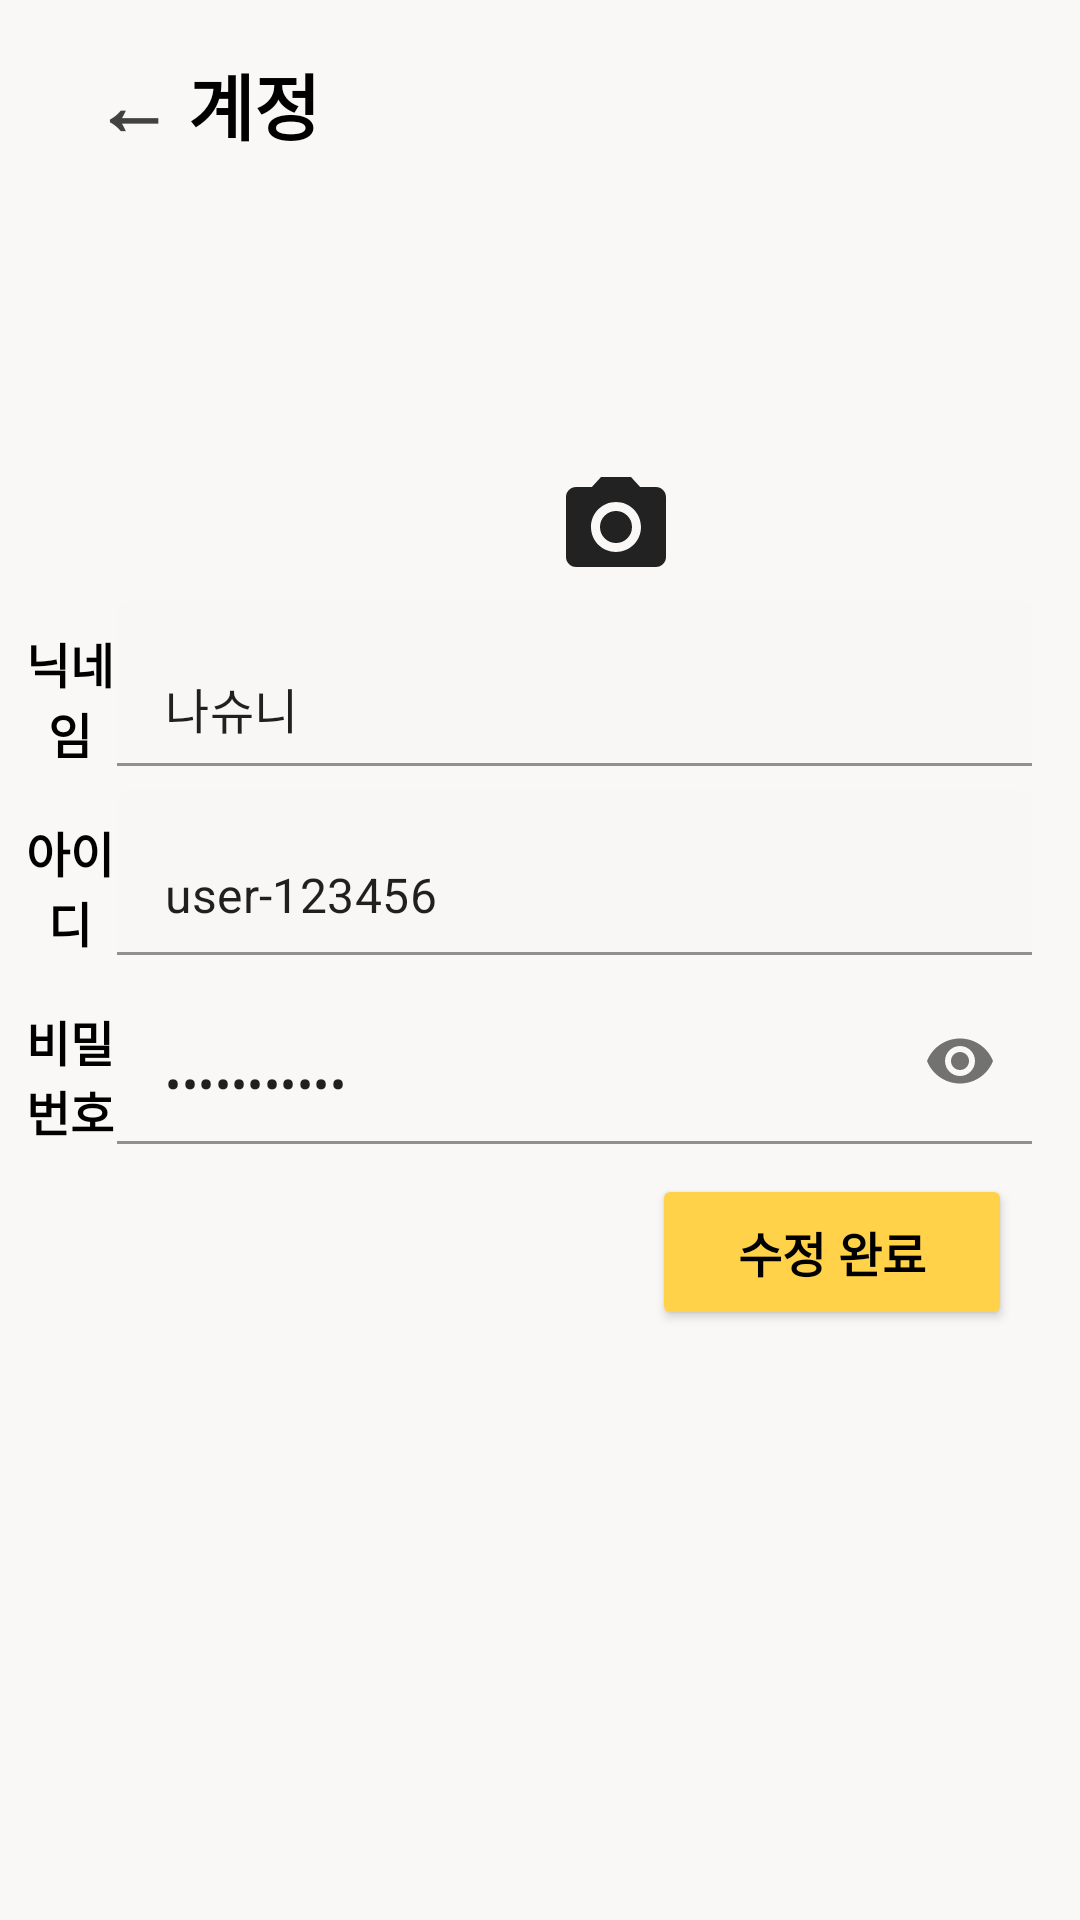

Reconstruct the res/layout file that produces this screen, plus the resources it refers to.
<!-- AndroidManifest.xml: application theme Theme.DontLate -->
<!-- res/layout/activity_edit_account.xml -->
<?xml version="1.0" encoding="utf-8"?>
<androidx.constraintlayout.widget.ConstraintLayout xmlns:android="http://schemas.android.com/apk/res/android"
    xmlns:app="http://schemas.android.com/apk/res-auto"
    xmlns:tools="http://schemas.android.com/tools"
    android:layout_width="match_parent"
    android:layout_height="match_parent"
    android:background="#F9F8F6"
    tools:context=".EditAccountActivity">

    <LinearLayout
        android:id="@+id/linearLayout"
        android:layout_width="0dp"
        android:layout_height="55dp"
        android:layout_marginStart="8dp"
        android:layout_marginTop="4dp"
        android:layout_marginEnd="16dp"
        android:gravity="center"
        android:orientation="horizontal"
        app:layout_constraintBottom_toBottomOf="parent"
        app:layout_constraintEnd_toEndOf="parent"
        app:layout_constraintHorizontal_bias="0.0"
        app:layout_constraintStart_toStartOf="parent"
        app:layout_constraintTop_toBottomOf="@+id/frameLayout"
        app:layout_constraintVertical_bias="0.002">

        <TextView
            android:id="@+id/nameText"
            android:layout_width="20dp"
            android:layout_height="wrap_content"
            android:layout_weight="0.5"
            android:gravity="center"
            android:text="닉네임"
            android:textAlignment="center"
            android:textColor="#000000"
            android:textSize="16sp"
            android:textStyle="bold"
            android:translationY="5dp" />

        <com.google.android.material.textfield.TextInputLayout
            android:layout_width="305dp"
            android:layout_height="wrap_content">

            <com.google.android.material.textfield.TextInputEditText
                android:id="@+id/editName"
                android:layout_width="match_parent"
                android:layout_height="wrap_content"
                android:backgroundTint="#F8F7F5"
                android:ems="10"
                android:inputType="textPersonName"
                android:text="나슈니"
                android:textSize="16sp" />

        </com.google.android.material.textfield.TextInputLayout>

    </LinearLayout>

    <FrameLayout
        android:id="@+id/frameLayout"
        android:layout_width="wrap_content"
        android:layout_height="wrap_content"
        app:layout_constraintBottom_toBottomOf="parent"
        app:layout_constraintEnd_toEndOf="parent"
        app:layout_constraintHorizontal_bias="0.501"
        app:layout_constraintStart_toStartOf="parent"
        app:layout_constraintTop_toTopOf="parent"
        app:layout_constraintVertical_bias="0.177">

        <ImageView
            android:id="@+id/img_user5"
            android:layout_width="100dp"
            android:layout_height="100dp"
            android:layout_gravity="center"
            tools:srcCompat="@drawable/profile" />

        <ImageButton
            android:id="@+id/selectBtn"
            android:layout_width="50dp"
            android:layout_height="wrap_content"
            android:layout_gravity="bottom|center|right"
            android:background="#00ff0000"
            android:src="@drawable/baseline_photo_camera_24" />

    </FrameLayout>

    <LinearLayout
        android:id="@+id/linearLayout5"
        android:layout_width="0dp"
        android:layout_height="55dp"
        android:layout_marginStart="8dp"
        android:layout_marginTop="8dp"
        android:layout_marginEnd="16dp"
        android:gravity="center"
        android:orientation="horizontal"
        app:layout_constraintEnd_toEndOf="parent"
        app:layout_constraintHorizontal_bias="0.0"
        app:layout_constraintStart_toStartOf="parent"
        app:layout_constraintTop_toBottomOf="@+id/linearLayout">

        <TextView
            android:id="@+id/idText"
            android:layout_width="20dp"
            android:layout_height="wrap_content"
            android:layout_weight="0.5"
            android:gravity="center"
            android:text="아이디"
            android:textColor="#000000"
            android:textSize="16sp"
            android:textStyle="bold"
            android:translationY="5dp"
            tools:layout_editor_absoluteX="12dp"
            tools:layout_editor_absoluteY="305dp" />

        <com.google.android.material.textfield.TextInputLayout
            android:layout_width="305dp"
            android:layout_height="55dp">

            <com.google.android.material.textfield.TextInputEditText
                android:id="@+id/editId"
                android:layout_width="match_parent"
                android:layout_height="55dp"
                android:layout_weight="1"
                android:backgroundTint="#F8F7F5"
                android:ems="10"
                android:focusableInTouchMode="false"
                android:inputType="textPersonName"
                android:text="user-123456"
                android:textSize="16sp" />
        </com.google.android.material.textfield.TextInputLayout>
    </LinearLayout>

    <Button
        android:id="@+id/editFinBtn"
        android:layout_width="120dp"
        android:layout_height="52dp"
        android:layout_marginEnd="16dp"
        android:text="수정 완료"
        android:textColor="#000000"
        android:textSize="16sp"
        android:textStyle="bold"
        app:backgroundTint="#FFD249"
        app:layout_constraintBottom_toBottomOf="parent"
        app:layout_constraintEnd_toEndOf="parent"
        app:layout_constraintHorizontal_bias="0.97"
        app:layout_constraintStart_toStartOf="parent"
        app:layout_constraintTop_toBottomOf="@+id/linearLayout3"
        app:layout_constraintVertical_bias="0.049" />

    <LinearLayout
        android:id="@+id/linearLayout3"
        android:layout_width="0dp"
        android:layout_height="55dp"
        android:layout_marginStart="8dp"
        android:layout_marginTop="8dp"
        android:layout_marginEnd="16dp"
        android:gravity="center"
        android:orientation="horizontal"
        app:layout_constraintEnd_toEndOf="parent"
        app:layout_constraintHorizontal_bias="0.0"
        app:layout_constraintStart_toStartOf="parent"
        app:layout_constraintTop_toBottomOf="@+id/linearLayout5">

        <TextView
            android:id="@+id/pwCheckText"
            android:layout_width="match_parent"
            android:layout_height="wrap_content"
            android:layout_weight="0.5"
            android:gravity="center"
            android:text="비밀번호"
            android:textColor="#000000"
            android:textSize="16sp"
            android:textStyle="bold"
            android:translationY="5dp" />

        <com.google.android.material.textfield.TextInputLayout
            android:layout_width="305dp"
            android:layout_height="55dp"
            app:passwordToggleEnabled="true">

            <com.google.android.material.textfield.TextInputEditText
                android:id="@+id/checkPw"
                android:layout_width="match_parent"
                android:layout_height="match_parent"
                android:layout_weight="1"
                android:backgroundTint="#F9F8F6"
                android:ems="10"
                android:inputType="textPassword"
                android:text="user-123456"
                android:textSize="16sp" />

        </com.google.android.material.textfield.TextInputLayout>
    </LinearLayout>

    <Button
        android:id="@+id/backBtnEA"
        android:layout_width="57dp"
        android:layout_height="59dp"
        android:layout_marginStart="16dp"
        android:background="#00ff0000"
        android:text="←"
        android:textColor="#424242"
        android:textSize="26sp"
        android:textStyle="bold"
        app:layout_constraintBottom_toBottomOf="parent"
        app:layout_constraintEnd_toEndOf="parent"
        app:layout_constraintHorizontal_bias="0.0"
        app:layout_constraintStart_toStartOf="parent"
        app:layout_constraintTop_toTopOf="parent"
        app:layout_constraintVertical_bias="0.009" />

    <TextView
        android:id="@+id/title4"
        android:layout_width="wrap_content"
        android:layout_height="wrap_content"
        android:text="계정"
        android:textColor="#000000"
        android:textSize="24sp"
        android:textStyle="bold"
        app:layout_constraintBottom_toBottomOf="parent"
        app:layout_constraintEnd_toEndOf="parent"
        app:layout_constraintHorizontal_bias="0.198"
        app:layout_constraintStart_toStartOf="parent"
        app:layout_constraintTop_toTopOf="parent"
        app:layout_constraintVertical_bias="0.028" />

</androidx.constraintlayout.widget.ConstraintLayout>
<!-- resources referenced by this layout -->
<resources>
  <!-- drawable baseline_photo_camera_24 (drawable) -->
  <vector android:height="40dp" android:tint="#222222"
      android:viewportHeight="24" android:viewportWidth="24"
      android:width="40dp" xmlns:android="http://schemas.android.com/apk/res/android">
      <path android:fillColor="@android:color/white" android:pathData="M12,12m-3.2,0a3.2,3.2 0,1 1,6.4 0a3.2,3.2 0,1 1,-6.4 0"/>
      <path android:fillColor="@android:color/white" android:pathData="M9,2L7.17,4L4,4c-1.1,0 -2,0.9 -2,2v12c0,1.1 0.9,2 2,2h16c1.1,0 2,-0.9 2,-2L22,6c0,-1.1 -0.9,-2 -2,-2h-3.17L15,2L9,2zM12,17c-2.76,0 -5,-2.24 -5,-5s2.24,-5 5,-5 5,2.24 5,5 -2.24,5 -5,5z"/>
  </vector>
  <!-- drawable profile: png bitmap (drawable, 6708 bytes) -->
  <style name="Theme.DontLate" parent="Theme.MaterialComponents.DayNight.DarkActionBar">
          
          <item name="colorPrimary">@color/orange</item>
          <item name="colorPrimaryVariant">@color/orange</item>
          <item name="colorOnPrimary">@color/white</item>
          
          <item name="colorSecondary">@color/teal_200</item>
          <item name="colorSecondaryVariant">@color/teal_700</item>
          <item name="colorOnSecondary">@color/black</item>
          
          <item name="android:statusBarColor" tools:targetApi="21">?attr/colorPrimaryVariant</item>
          
          <item name="windowActionBar">false</item>
          <item name="windowNoTitle">true</item>
      </style>
  <color name="orange">#E88B58</color>
  <color name="white">#FFFFFFFF</color>
  <color name="teal_200">#FF03DAC5</color>
  <color name="teal_700">#FF018786</color>
  <color name="black">#FF000000</color>
</resources>
